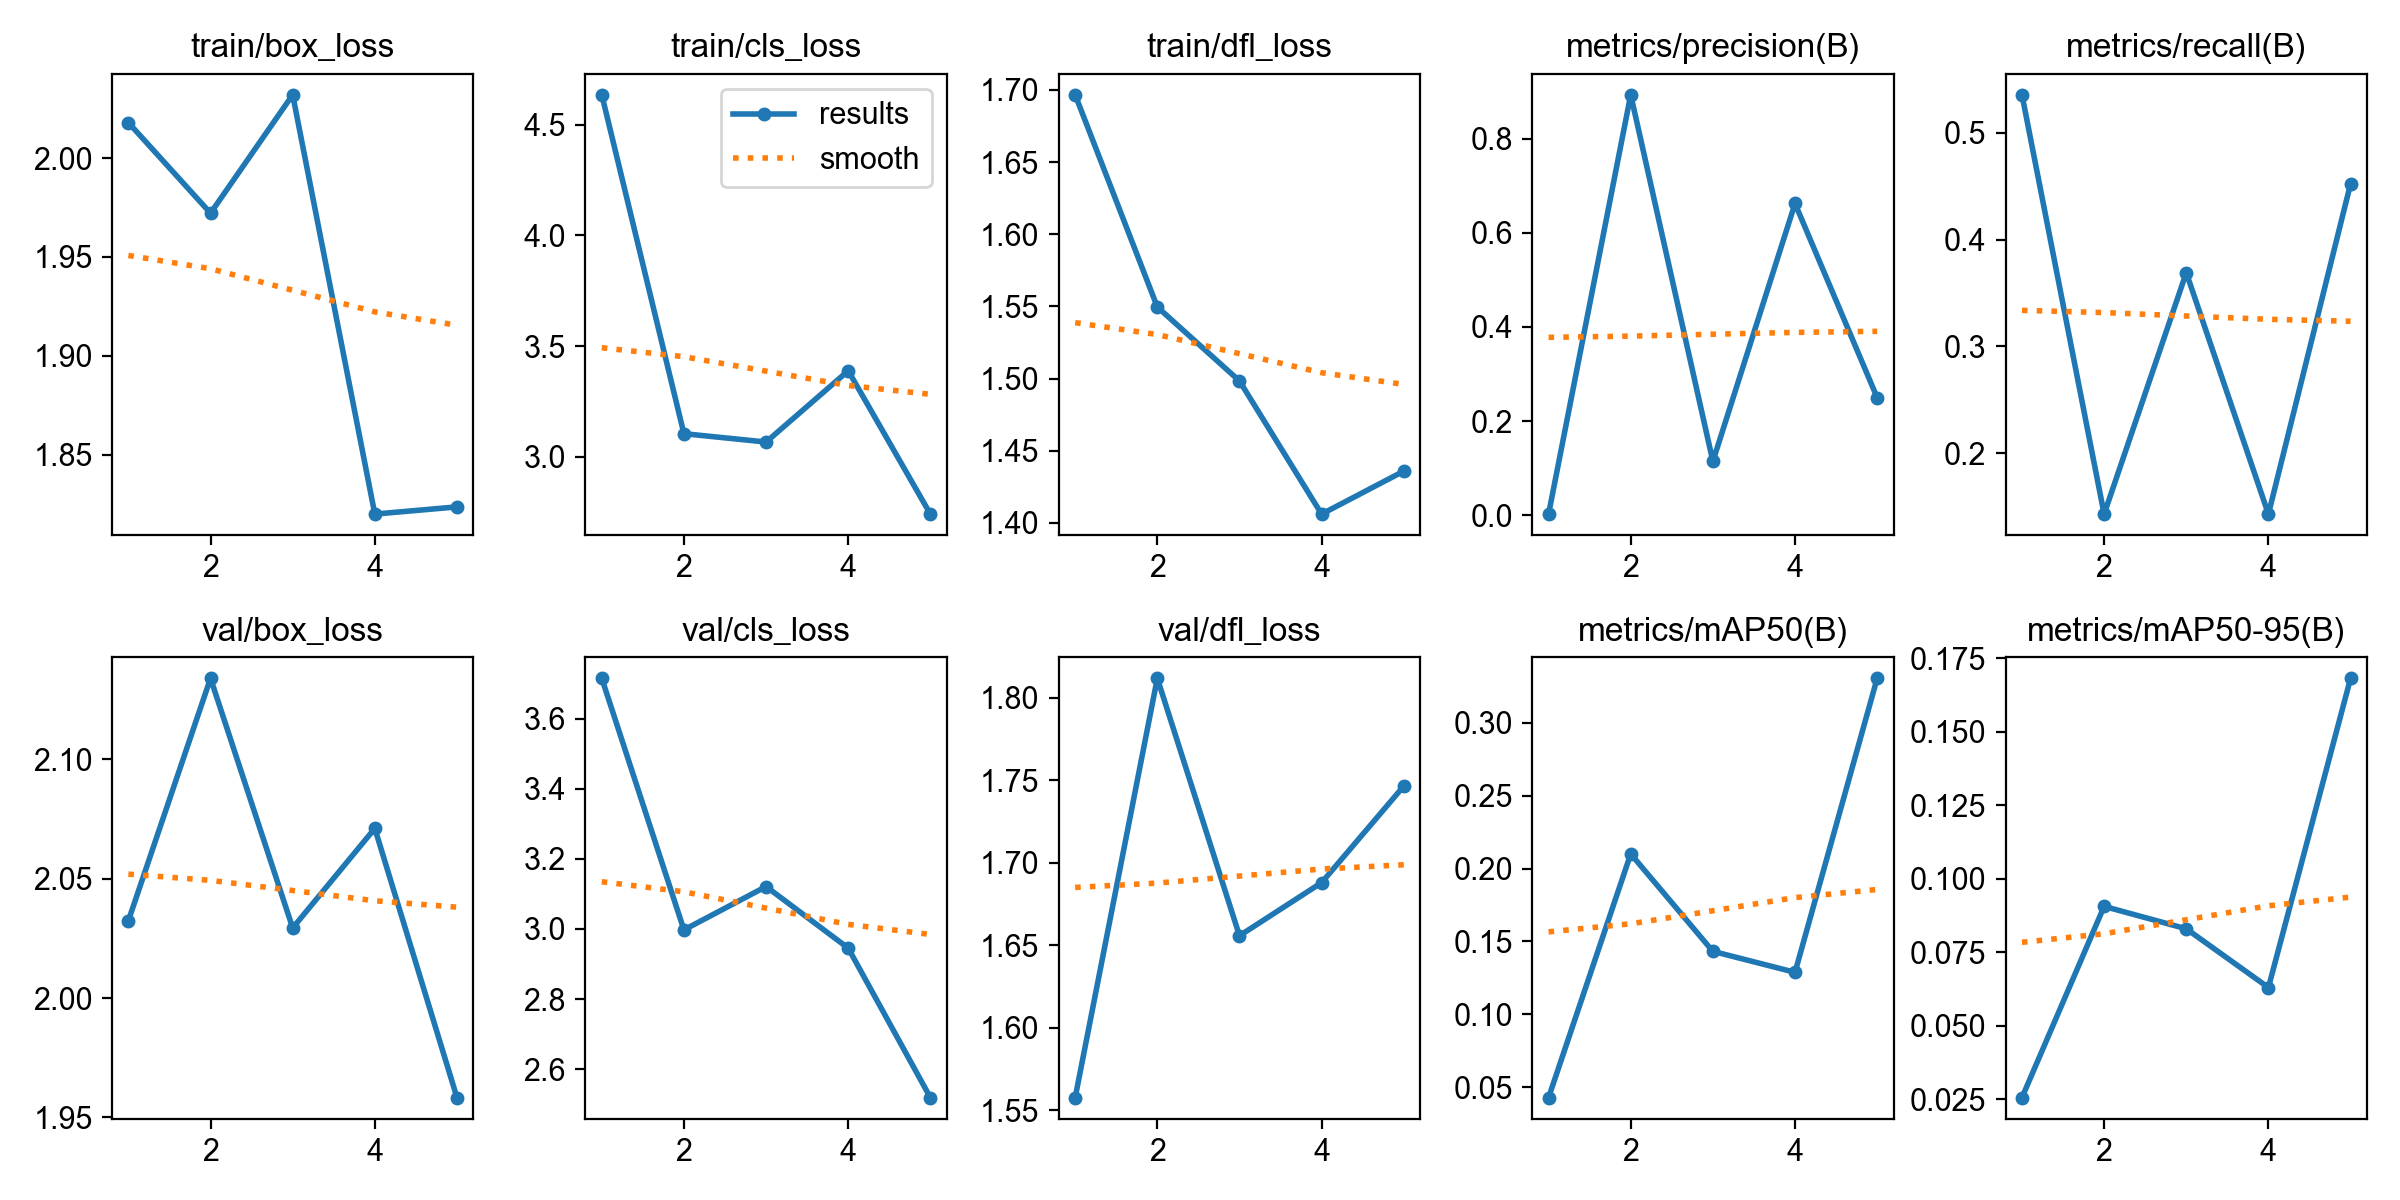

The file beside this chart, header and first rows:
epoch, time, train/box_loss, train/cls_loss, train/dfl_loss, metrics/precision(B), metrics/recall(B), metrics/mAP50(B), metrics/mAP50-95(B), val/box_loss, val/cls_loss, val/dfl_loss, lr/pg0, lr/pg1, lr/pg2
1, 21.3, 2.018, 4.635, 1.697, 0.00235, 0.5357, 0.04291, 0.0255, 2.032, 3.715, 1.558, 0.0005424, 0.0005424, 0.0005424
2, 35.9, 1.972, 3.105, 1.55, 0.8933, 0.1429, 0.21, 0.09058, 2.134, 2.997, 1.812, 0.0008807, 0.0008807, 0.0008807
3, 48.78, 2.032, 3.067, 1.498, 0.1145, 0.369, 0.1432, 0.08296, 2.029, 3.121, 1.656, 0.0009989, 0.0009989, 0.0009989
4, 61.33, 1.82, 3.389, 1.406, 0.6624, 0.1429, 0.1288, 0.06296, 2.071, 2.945, 1.688, 0.0006768, 0.0006768, 0.0006768
5, 74.24, 1.824, 2.742, 1.436, 0.2498, 0.4524, 0.3304, 0.1682, 1.958, 2.519, 1.746, 0.0003467, 0.0003467, 0.0003467
